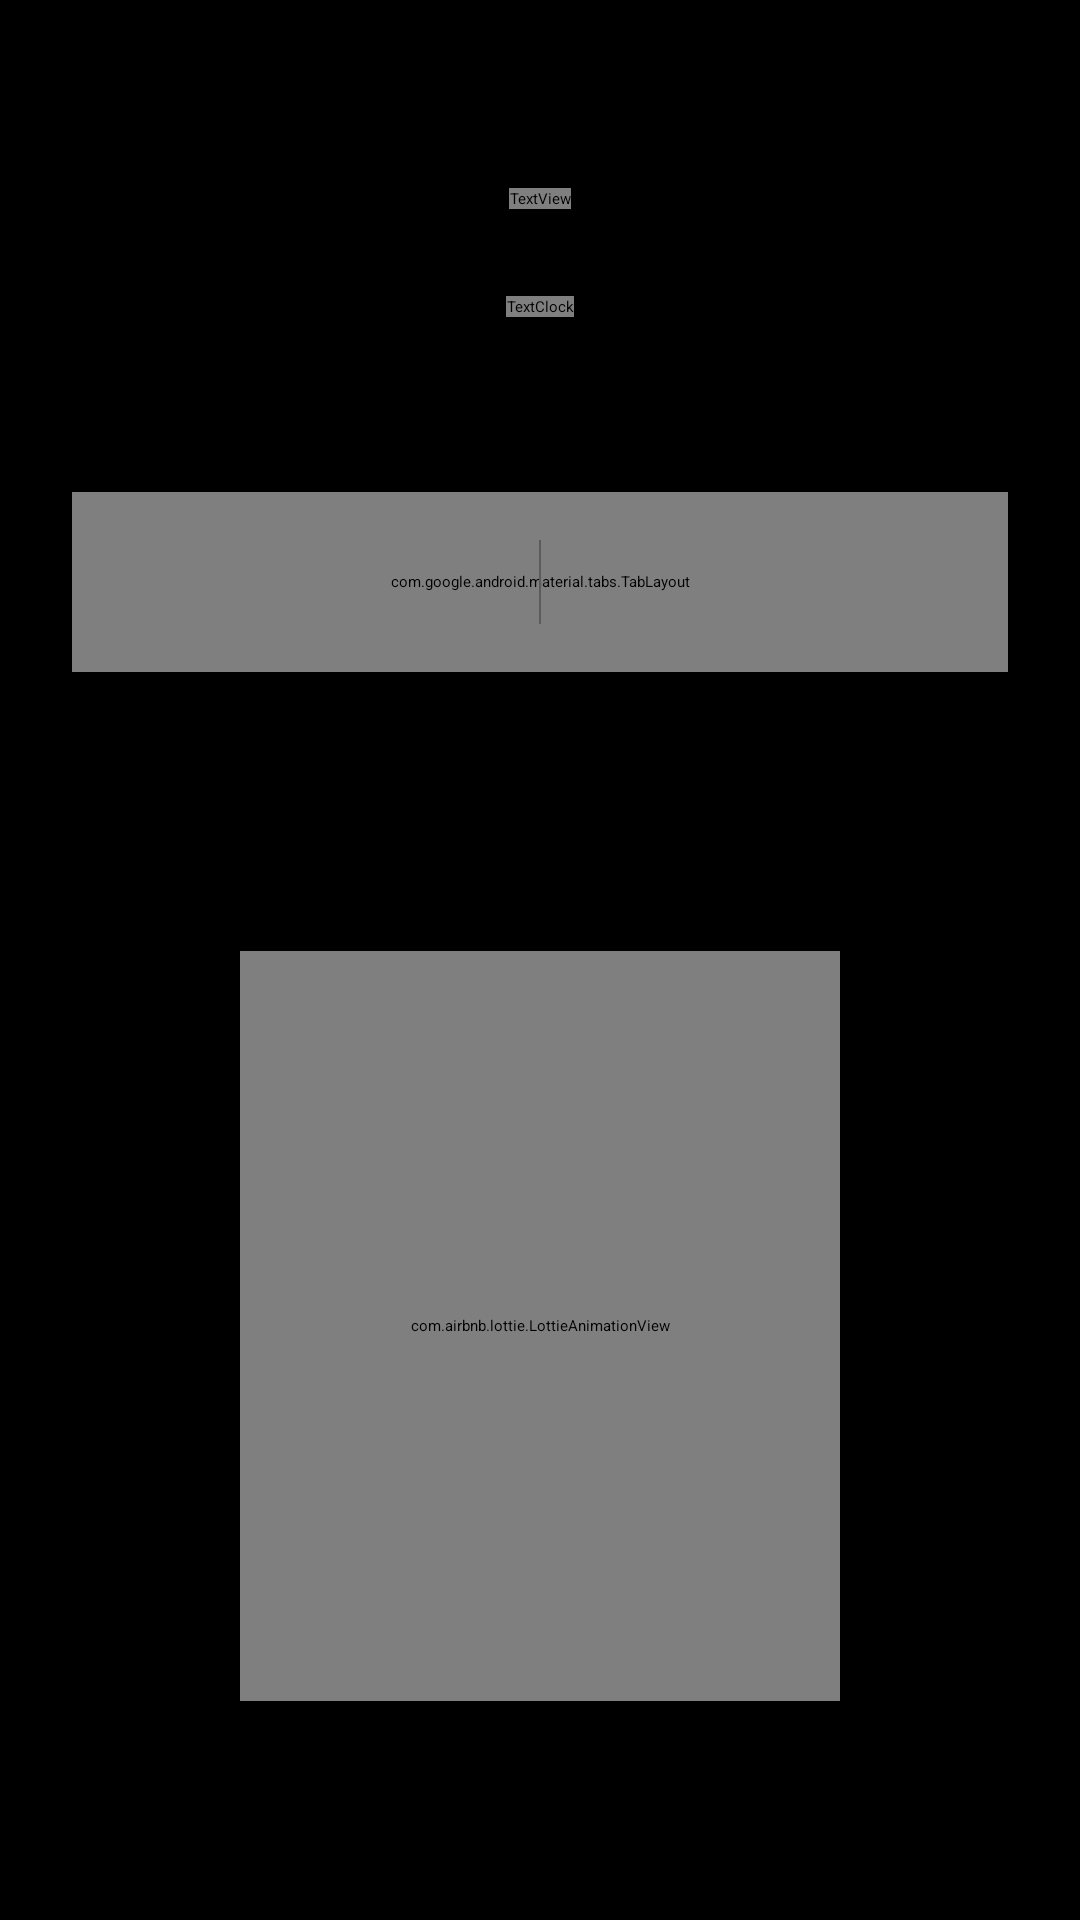

Reconstruct the res/layout file that produces this screen, plus the resources it refers to.
<!-- AndroidManifest.xml: application theme Theme.App.Starting -->
<!-- res/layout/activity_main.xml -->
<?xml version="1.0" encoding="utf-8"?>
<androidx.constraintlayout.widget.ConstraintLayout xmlns:android="http://schemas.android.com/apk/res/android"
    xmlns:app="http://schemas.android.com/apk/res-auto"
    xmlns:tools="http://schemas.android.com/tools"
    android:layout_width="match_parent"
    android:layout_height="match_parent"
    android:background="@color/black"
    android:layoutDirection="ltr"
    tools:context=".MainActivity">

    <ImageView
        android:id="@+id/top_card"
        android:layout_width="0dp"
        android:layout_height="120dp"
        android:layout_margin="24dp"
        android:contentDescription="@string/back_top_main"
        android:scaleType="fitXY"
        app:layout_constraintEnd_toEndOf="parent"
        app:layout_constraintStart_toStartOf="parent"
        app:layout_constraintTop_toTopOf="parent"
        app:srcCompat="@drawable/back_top_main" />

    <TextView
        android:id="@+id/txt_currentDatePersian"
        android:layout_width="wrap_content"
        android:layout_height="wrap_content"
        android:layout_marginBottom="36dp"
        android:fontFamily="@font/sans_fa_name_bold"
        android:gravity="center"
        android:maxLines="1"
        android:textColor="@color/black"
        android:textDirection="rtl"
        android:textSize="20sp"
        app:layout_constraintBottom_toBottomOf="@+id/top_card"
        app:layout_constraintEnd_toEndOf="@+id/top_card"
        app:layout_constraintStart_toStartOf="@+id/top_card"
        app:layout_constraintTop_toTopOf="@+id/top_card"
        tools:text="سه شنبه 22 شهریور" />

    <TextClock
        android:id="@+id/txt_clock"
        android:layout_width="wrap_content"
        android:layout_height="wrap_content"
        android:layout_marginTop="36dp"
        android:fontFamily="@font/sans_fa_name_bold"
        android:format24Hour="HH : mm"
        android:gravity="center"
        android:textColor="@color/black"
        android:textSize="22sp"
        app:layout_constraintBottom_toBottomOf="@+id/top_card"
        app:layout_constraintEnd_toEndOf="@+id/top_card"
        app:layout_constraintStart_toStartOf="@+id/top_card"
        app:layout_constraintTop_toTopOf="@+id/top_card" />

    <ImageButton
        android:id="@+id/ic_date_and_time_info"
        android:layout_width="26dp"
        android:layout_height="26dp"
        android:layout_marginEnd="76dp"
        android:layout_marginBottom="8dp"
        android:background="?attr/selectableItemBackgroundBorderless"
        android:contentDescription="@string/help_icon"
        android:src="@drawable/ic_help"
        android:visibility="invisible"
        app:layout_constraintBottom_toBottomOf="@+id/top_card"
        app:layout_constraintEnd_toStartOf="@+id/txt_clock"
        app:layout_constraintStart_toStartOf="@+id/top_card" />

    <com.google.android.material.tabs.TabLayout
        android:id="@+id/tabLayout"
        style="@style/Theme.App.TabLayout"
        android:layout_width="0dp"
        android:layout_height="60dp"
        android:layout_marginTop="20dp"
        android:background="@drawable/main_bg"
        app:layout_constraintEnd_toEndOf="@id/top_card"
        app:layout_constraintStart_toStartOf="@id/top_card"
        app:layout_constraintTop_toBottomOf="@id/top_card"
        tools:ignore="SpeakableTextPresentCheck" />

    <View
        android:layout_width="0.8dp"
        android:layout_height="28dp"
        android:background="@color/white_text"
        app:layout_constraintBottom_toBottomOf="@id/tabLayout"
        app:layout_constraintEnd_toEndOf="@id/tabLayout"
        app:layout_constraintStart_toStartOf="@+id/tabLayout"
        app:layout_constraintTop_toTopOf="@+id/tabLayout" />

    <androidx.viewpager2.widget.ViewPager2
        android:id="@+id/tabLayout_viewPager"
        android:layout_width="0dp"
        android:layout_height="0dp"
        android:layout_marginTop="20dp"
        android:layoutDirection="rtl"
        app:layout_constraintBottom_toBottomOf="parent"
        app:layout_constraintEnd_toEndOf="@+id/tabLayout"
        app:layout_constraintStart_toStartOf="@+id/tabLayout"
        app:layout_constraintTop_toBottomOf="@+id/tabLayout" />

    <androidx.fragment.app.FragmentContainerView
        android:id="@+id/fragment_container"
        android:layout_width="match_parent"
        android:layout_height="match_parent"
        android:layoutDirection="rtl"
        android:visibility="gone"
        app:layout_constraintBottom_toBottomOf="parent"
        app:layout_constraintEnd_toEndOf="parent"
        app:layout_constraintStart_toStartOf="parent"
        app:layout_constraintTop_toTopOf="parent"
        tools:layout="@layout/support_simple_spinner_dropdown_item" />

    <com.airbnb.lottie.LottieAnimationView
        android:id="@+id/anim_loading"
        android:layout_width="200dp"
        android:layout_height="250dp"
        android:scaleType="centerCrop"
        app:layout_constraintBottom_toBottomOf="@id/tabLayout_viewPager"
        app:layout_constraintEnd_toEndOf="@id/tabLayout"
        app:layout_constraintStart_toStartOf="@id/tabLayout_viewPager"
        app:layout_constraintTop_toTopOf="@id/tabLayout_viewPager"
        app:lottie_autoPlay="true"
        app:lottie_loop="true"
        app:lottie_rawRes="@raw/lottie_loading"
        tools:layout_editor_absoluteX="5dp" />

    <include
        android:id="@+id/included_error_box"
        layout="@layout/error_box"
        android:layout_width="wrap_content"
        android:layout_height="wrap_content"
        android:visibility="gone"
        app:layout_constraintBottom_toBottomOf="parent"
        app:layout_constraintEnd_toEndOf="parent"
        app:layout_constraintStart_toStartOf="parent"
        app:layout_constraintTop_toTopOf="parent" />

</androidx.constraintlayout.widget.ConstraintLayout>
<!-- res/layout/error_box.xml (included above) -->
<?xml version="1.0" encoding="utf-8"?>
<LinearLayout xmlns:android="http://schemas.android.com/apk/res/android"
    xmlns:tools="http://schemas.android.com/tools"
    android:layout_width="wrap_content"
    android:layout_height="wrap_content"
    android:background="@color/black"
    android:gravity="center"
    android:orientation="vertical">

    <ImageView
        android:layout_width="200dp"
        android:layout_height="100dp"
        android:layout_margin="5dp"
        android:contentDescription="@null"
        android:scaleType="centerInside"
        android:src="@drawable/sad_could" />

    <TextView
        android:id="@+id/txt_error_code"
        android:layout_width="wrap_content"
        android:layout_height="wrap_content"
        android:layout_margin="5dp"
        android:fontFamily="@font/sans_fa_name_bold"
        android:textColor="@color/gold_text"
        android:textSize="24sp"
        android:textStyle="bold"
        tools:text="404" />

    <TextView
        android:layout_width="wrap_content"
        android:layout_height="wrap_content"
        android:fontFamily="@font/sans_fa_name_bold"
        android:text="@string/failed_resolve_data_message"
        android:textAlignment="center"
        android:textColor="@color/gold_text"
        android:textSize="18sp" />

</LinearLayout>
<!-- resources referenced by this layout -->
<resources>
  <color name="black">#FF000000</color>
  <color name="gold_text">#E7C376</color>
  <color name="white_text">#5e5a5a</color>
  <!-- drawable ic_help (drawable) -->
  <vector xmlns:android="http://schemas.android.com/apk/res/android"
      xmlns:tools="http://schemas.android.com/tools"
      android:width="24dp"
      android:height="24dp"
      android:viewportWidth="960"
      android:viewportHeight="960"
      android:tint="@color/black"
      android:autoMirrored="true">
    <path
        android:fillColor="@android:color/white"
        android:pathData="M478,720Q499,720 513.5,705.5Q528,691 528,670Q528,649 513.5,634.5Q499,620 478,620Q457,620 442.5,634.5Q428,649 428,670Q428,691 442.5,705.5Q457,720 478,720ZM442,566L516,566Q516,533 523.5,514Q531,495 566,462Q592,436 607,412.5Q622,389 622,356Q622,300 581,270Q540,240 484,240Q427,240 391.5,270Q356,300 342,342L408,368Q413,350 430.5,329Q448,308 484,308Q516,308 532,325.5Q548,343 548,364Q548,384 536,401.5Q524,419 506,434Q462,473 452,493Q442,513 442,566ZM480,880Q397,880 324,848.5Q251,817 197,763Q143,709 111.5,636Q80,563 80,480Q80,397 111.5,324Q143,251 197,197Q251,143 324,111.5Q397,80 480,80Q563,80 636,111.5Q709,143 763,197Q817,251 848.5,324Q880,397 880,480Q880,563 848.5,636Q817,709 763,763Q709,817 636,848.5Q563,880 480,880ZM480,800Q614,800 707,707Q800,614 800,480Q800,346 707,253Q614,160 480,160Q346,160 253,253Q160,346 160,480Q160,614 253,707Q346,800 480,800ZM480,480Q480,480 480,480Q480,480 480,480Q480,480 480,480Q480,480 480,480Q480,480 480,480Q480,480 480,480Q480,480 480,480Q480,480 480,480Z"
        tools:ignore="VectorPath" />
  </vector>
  <!-- drawable main_bg (drawable) -->
  <?xml version="1.0" encoding="utf-8"?>
  <shape xmlns:android="http://schemas.android.com/apk/res/android" android:shape="rectangle">
  
      <corners android:radius="15dp" />
      <solid android:color="@color/back_view_black" />
  
  </shape>
  <!-- drawable sad_could: png bitmap (drawable, 103958 bytes) -->
  <string name="back_top_main">back top main</string>
  <string name="failed_resolve_data_message">در دریافت اطلاعات ناموفق بودیم</string>
  <string name="help_icon">help icon</string>
  <style name="Theme.App.TabLayout" parent="Theme.قیمتطلاوارز.">
          <item name="tabSelectedTextColor">@color/gold_text</item>
          <item name="tabTextAppearance">@style/TabTextStyle</item>
          <item name="tabTextColor">@color/tab_text</item>
          <item name="tabMode">fixed</item>
          <item name="tabGravity">fill</item>
          <item name="android:layoutDirection">rtl</item>
          <item name="tabRippleColor">@color/splash_gold_low_opacity</item>
          <item name="tabIndicatorHeight">0dp</item>
      </style>
  <style name="Theme.App.Starting" parent="Theme.SplashScreen">
          <item name="windowSplashScreenBackground">@color/black</item>
          <item name="windowSplashScreenAnimatedIcon">@drawable/logo</item>
          <item name="postSplashScreenTheme">@style/Theme.قیمتطلاوارز.</item>
      </style>
  <color name="back_view_black">#212121</color>
  <style name="Theme.قیمتطلاوارز." parent="Base.Theme.قیمتطلاوارز">
  
      </style>
  <style name="TabTextStyle" parent="@android:style/TextAppearance.Widget.TabWidget">
          <item name="android:textSize">18sp</item>
          <item name="android:textColor">@color/white</item>
          <item name="android:fontFamily">@font/sans_fa_name_bold</item>
          <item name="android:textDirection">rtl</item>
      </style>
  <color name="tab_text">#979797</color>
  <color name="splash_gold_low_opacity">#33D9AE86</color>
  <!-- drawable logo: png bitmap (drawable, 224540 bytes) -->
  <style name="Base.Theme.قیمتطلاوارز" parent="Theme.Material3.Light.NoActionBar" />
  <color name="white">#FFFFFFFF</color>
</resources>
